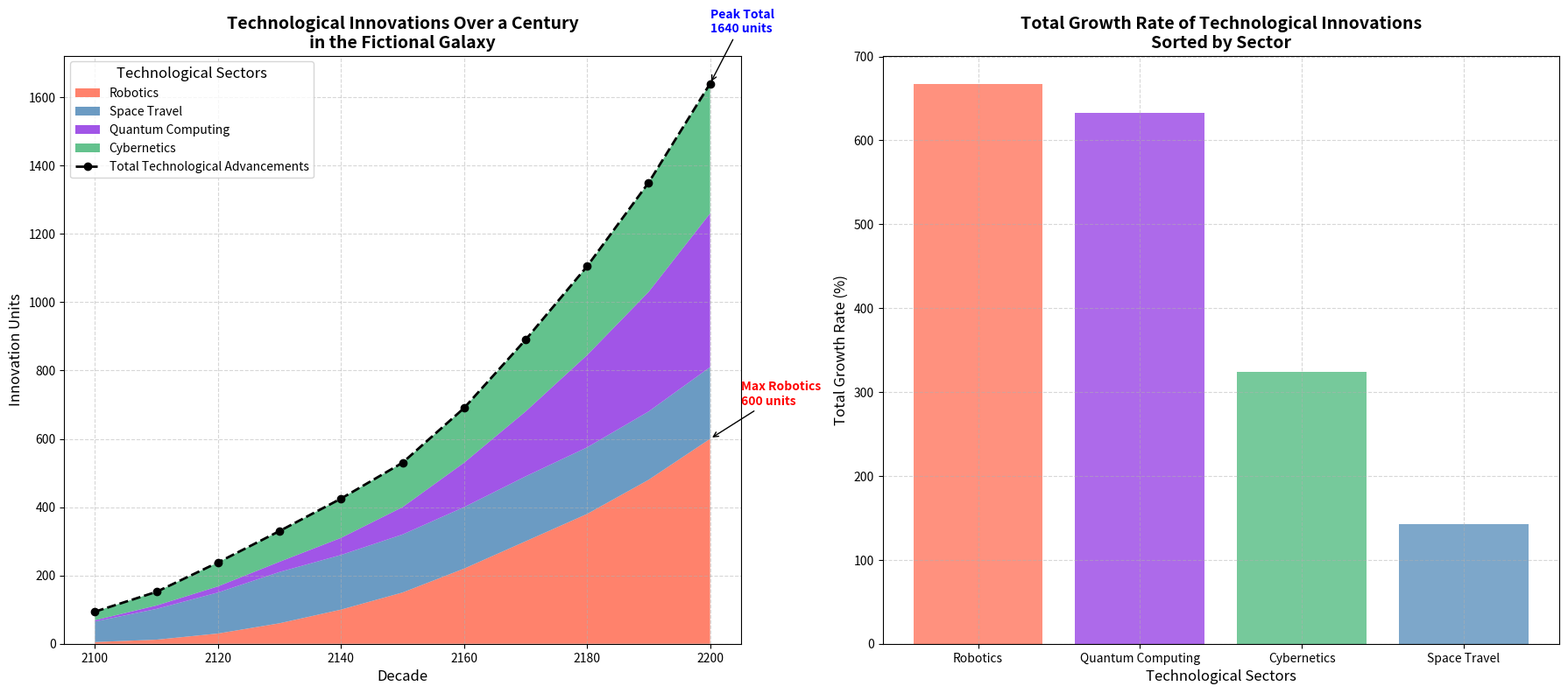

The matplotlib source for this figure:
import numpy as np
import matplotlib.pyplot as plt

# Define decades
decades = np.arange(2100, 2210, 10)

# Artificial data for technological innovations (arbitrary units)
robotics = [5, 12, 30, 60, 100, 150, 220, 300, 380, 480, 600]
space_travel = [60, 90, 120, 150, 160, 170, 180, 190, 195, 200, 210]
quantum_computing = [4, 10, 18, 30, 50, 80, 130, 190, 270, 350, 450]
cybernetics = [25, 40, 70, 90, 115, 130, 160, 210, 260, 320, 380]

# Stack data for plotting
data = np.array([robotics, space_travel, quantum_computing, cybernetics])

# Colors for each technological innovation
colors = ['#FF6347', '#4682B4', '#8A2BE2', '#3CB371']

# Calculate total technological advancements
total_innovations = np.sum(data, axis=0)

# Plot setup with 1 row and 2 columns
fig, axs = plt.subplots(nrows=1, ncols=2, figsize=(18, 8))

# Stackplot for technological innovations
axs[0].stackplot(decades, data, labels=['Robotics', 'Space Travel', 'Quantum Computing', 'Cybernetics'],
                 colors=colors, alpha=0.8)
axs[0].plot(decades, total_innovations, label='Total Technological Advancements',
            color='black', linestyle='--', marker='o', linewidth=2)

# Title and labels for the first plot
axs[0].set_title('Technological Innovations Over a Century\nin the Fictional Galaxy', fontsize=14, fontweight='bold')
axs[0].set_xlabel('Decade', fontsize=12)
axs[0].set_ylabel('Innovation Units', fontsize=12)
axs[0].legend(loc='upper left', title='Technological Sectors', fontsize=10, title_fontsize=12)
axs[0].grid(True, linestyle='--', alpha=0.5)

# Annotate significant points in the first plot
max_robotics_decade = np.argmax(robotics) * 10 + 2100
max_robotics_value = max(robotics)
axs[0].annotate(f'Max Robotics\n{max_robotics_value} units',
                xy=(max_robotics_decade, max_robotics_value),
                xytext=(max_robotics_decade + 5, max_robotics_value + 100),
                arrowprops=dict(facecolor='red', arrowstyle='->'),
                fontsize=10, color='red', fontweight='bold')

max_total_decade = np.argmax(total_innovations) * 10 + 2100
max_total_value = max(total_innovations)
axs[0].annotate(f'Peak Total\n{max_total_value} units',
                xy=(max_total_decade, max_total_value),
                xytext=(max_total_decade, max_total_value + 150),
                arrowprops=dict(facecolor='blue', arrowstyle='->'),
                fontsize=10, color='blue', fontweight='bold')

# Total growth for each category across the decades
total_growth = np.sum(np.diff(data) / data[:, :-1] * 100, axis=1)
sector_labels = ['Robotics', 'Space Travel', 'Quantum Computing', 'Cybernetics']

# Sort growth for bar chart
sorted_indices = np.argsort(total_growth)[::-1]  # to sort in descending order
sorted_growth = total_growth[sorted_indices]
sorted_labels = [sector_labels[i] for i in sorted_indices]
sorted_colors = [colors[i] for i in sorted_indices]

# Bar plot for sorted growth rates
axs[1].bar(sorted_labels, sorted_growth, color=sorted_colors, alpha=0.7)

# Title and labels for the second plot
axs[1].set_title('Total Growth Rate of Technological Innovations\nSorted by Sector', fontsize=14, fontweight='bold')
axs[1].set_xlabel('Technological Sectors', fontsize=12)
axs[1].set_ylabel('Total Growth Rate (%)', fontsize=12)
axs[1].grid(True, linestyle='--', alpha=0.5)

# Adjust layout to prevent overlap and ensure readability
plt.tight_layout()

# Display the plot
plt.show()
